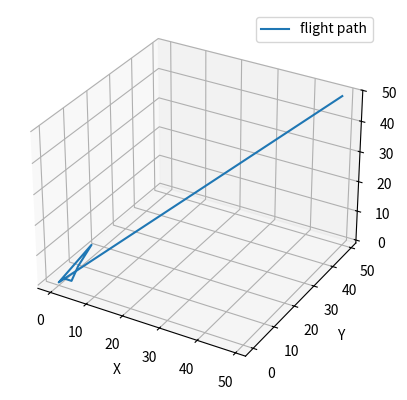

This chart was generated by the following Python code:
import matplotlib as mpl
from mpl_toolkits.mplot3d import Axes3D
import numpy as np
import matplotlib.pyplot as plt

import time

mpl.rcParams['legend.fontsize'] = 10

fig = plt.figure()
ax = fig.add_subplot(projection='3d')




xList = [1,2,3,3,5]
yList = [1,1,1,4,7]
zList = [1,1,1,4,10]

def addPoint(x,y,z):
    xList.append(x)
    yList.append(y)
    zList.append(z)

for i in range(0, 50, 1):
    addPoint(i, i, i)
    time.sleep(0.001)

    
    ax.clear()
    ax.plot(xList, yList, zList, label='flight path')
    
    ax.set_xlabel('X')
    ax.set_ylabel('Y')
    ax.set_zlabel('Z')

    ax.legend()
    ax.grid(True)
    plt.draw()
    plt.pause(0.001)
    



plt.show()